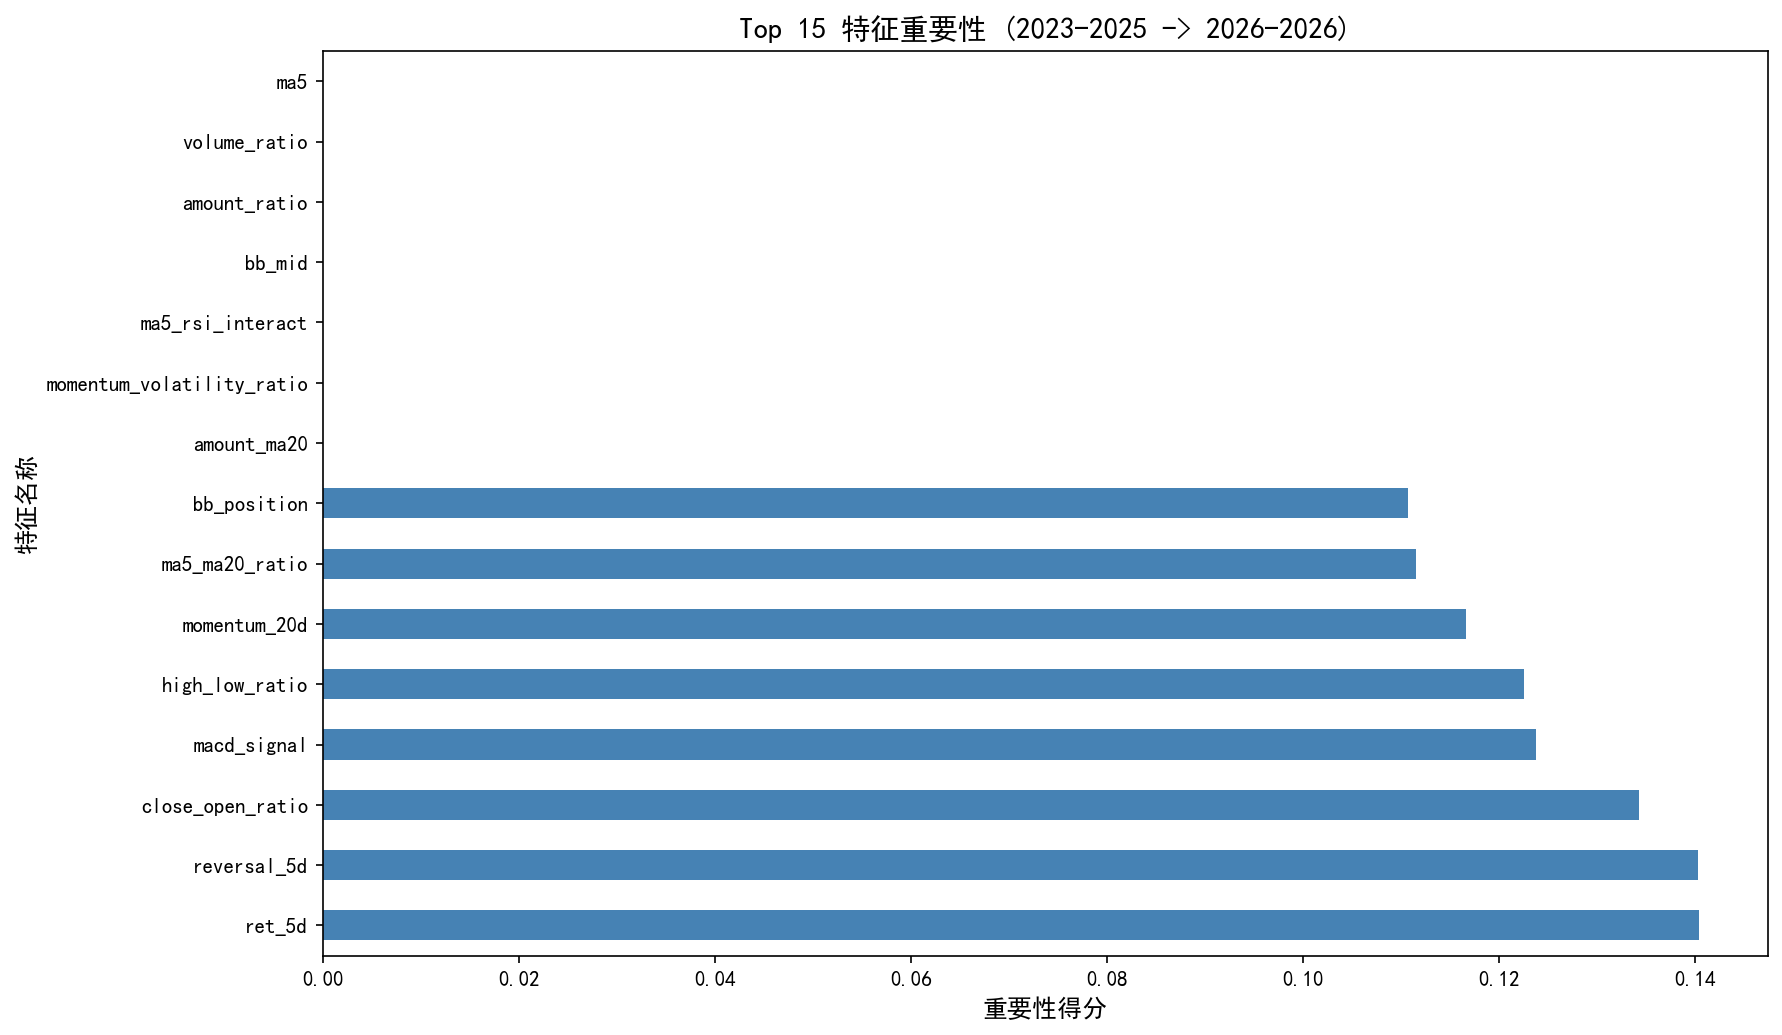

Values plotted in this chart, from the file beside it:
, 0
ret_5d, 0.1404
reversal_5d, 0.1403
close_open_ratio, 0.1342
macd_signal, 0.1238
high_low_ratio, 0.1225
momentum_20d, 0.1166
ma5_ma20_ratio, 0.1116
bb_position, 0.1107
amount_ma20, 0.0
momentum_volatility_ratio, 0.0
ma5_rsi_interact, 0.0
bb_mid, 0.0
amount_ratio, 0.0
volume_ratio, 0.0
ma5, 0.0
volume_ma5, 0.0
macd, 0.0
rsi, 0.0
volatility_60d, 0.0
volatility_20d, 0.0
ma5_ma20_diff, 0.0
ma5_ma10_diff, 0.0
ma20, 0.0
ma10, 0.0
volume_rsi_signal, 0.0
